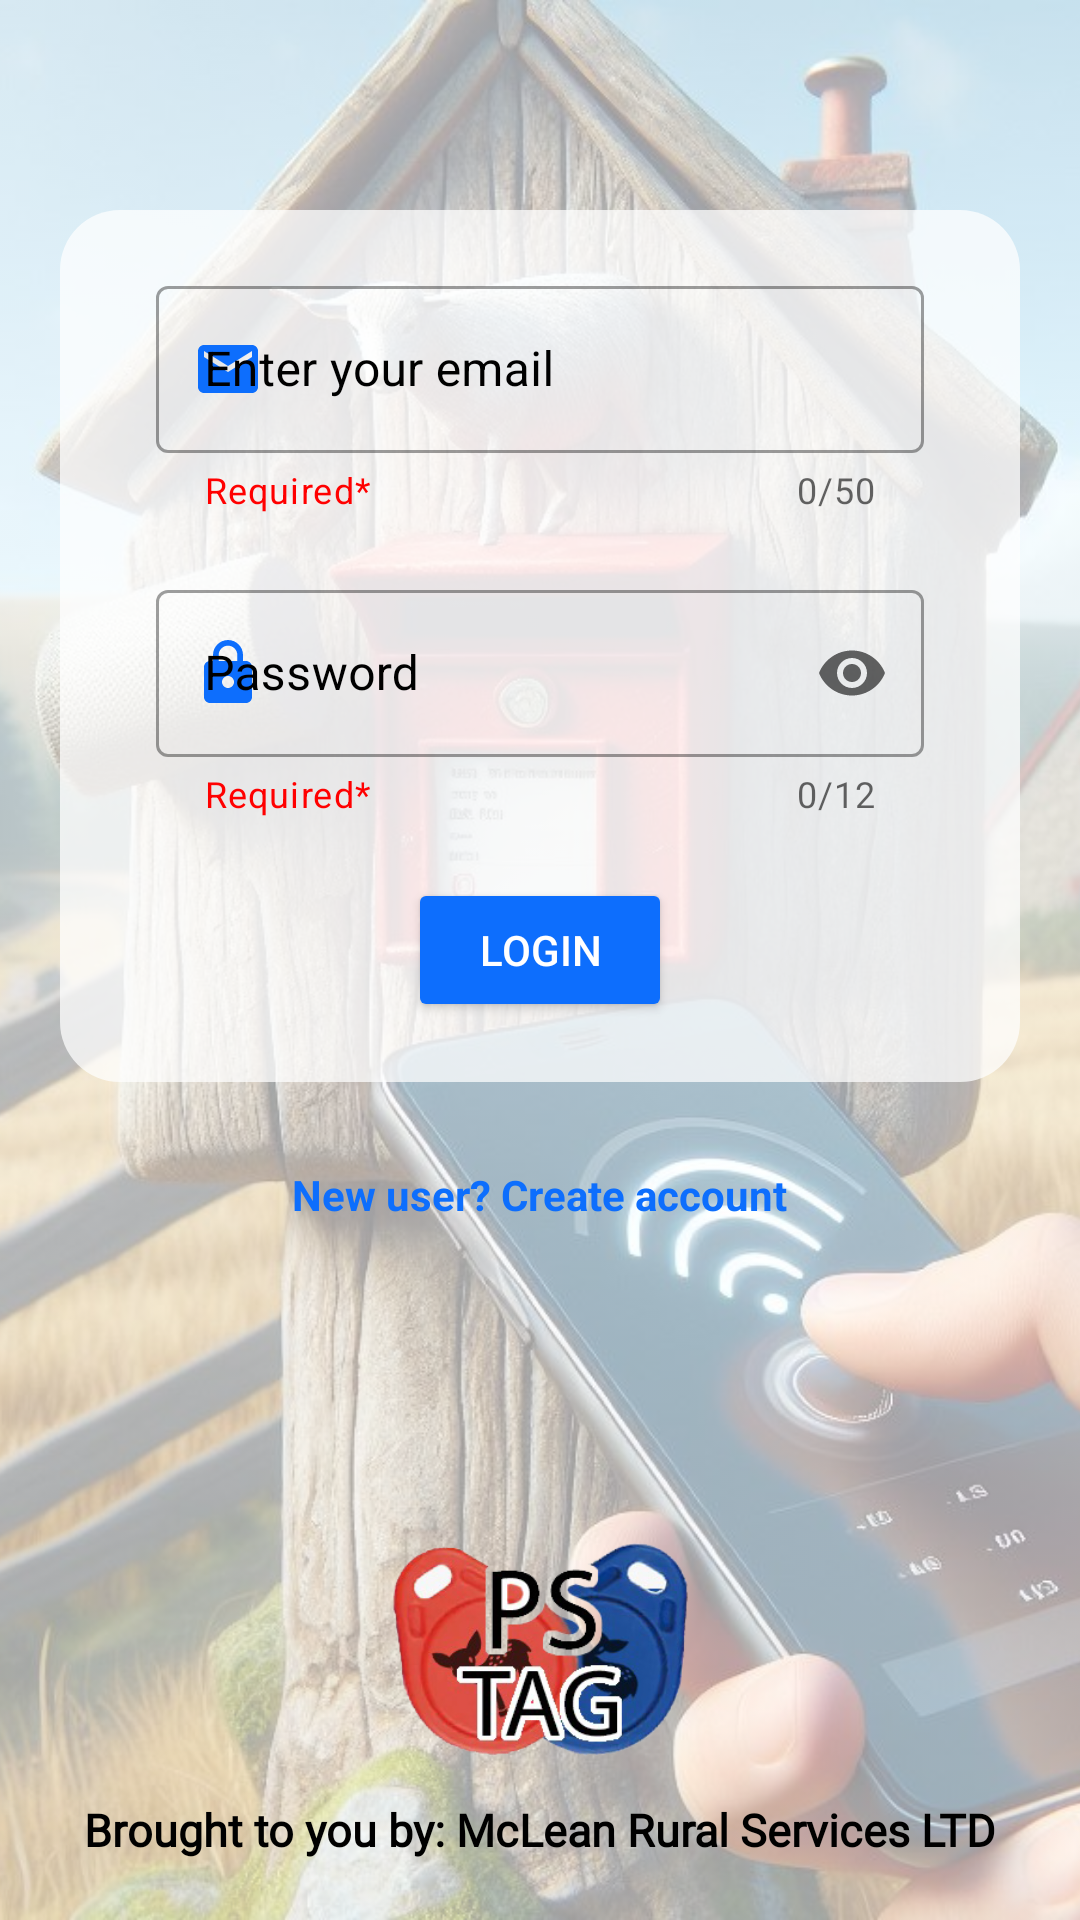

Here is an Android app screen rendered from its layout file. Give the layout XML and the strings, colors and styles it references.
<!-- AndroidManifest.xml: application theme AppTheme -->
<!-- res/layout/activity_login.xml -->
<?xml version="1.0" encoding="utf-8"?>
<FrameLayout xmlns:android="http://schemas.android.com/apk/res/android"
    xmlns:app="http://schemas.android.com/apk/res-auto"
    xmlns:tools="http://schemas.android.com/tools"
    android:layout_width="match_parent"
    android:layout_height="match_parent"
    android:orientation="vertical"

    tools:context=".Login">


    <ImageView
        android:layout_width="match_parent"
        android:layout_height="match_parent"
        android:alpha="0.4"
        android:elevation="1dp"
        android:scaleType="centerCrop"
        android:src="@drawable/back" />

    <LinearLayout
        android:layout_width="match_parent"
        android:layout_height="match_parent"
        android:elevation="10dp"
        android:paddingTop="50dp"
        android:orientation="vertical"

        >


        <LinearLayout
            android:layout_width="match_parent"
            android:layout_height="wrap_content"
            android:layout_gravity="center"
            android:layout_marginStart="20dp"
            android:layout_marginEnd="20dp"
            android:background="@drawable/custom_round"
            android:layout_marginTop="20dp"
            android:orientation="vertical">


            <com.google.android.material.textfield.TextInputLayout
                android:id="@+id/emailid"
                android:layout_marginTop="20dp"
                style="@style/Widget.MaterialComponents.TextInputLayout.OutlinedBox"
                android:layout_width="match_parent"
                android:layout_height="wrap_content"
                android:layout_marginLeft="32dp"
                android:layout_marginRight="32dp"
                android:hint="@string/email_hint"
                android:textColorHint="@color/black"
                app:counterEnabled="true"
                app:counterMaxLength="50"
                app:endIconMode="clear_text"
                app:errorEnabled="true"
                app:errorIconDrawable="@drawable/error"
                app:errorIconTint="@color/red"
                app:helperText="Required*"
                app:helperTextTextColor="@color/red"
                app:layout_constraintEnd_toEndOf="parent"
                app:layout_constraintStart_toStartOf="parent"
                app:layout_constraintTop_toBottomOf="@id/logoImageView"
                app:startIconDrawable="@drawable/email"
                app:startIconTint="@color/blue"

                >

                <com.google.android.material.textfield.TextInputEditText
                    android:id="@+id/emailIdeditText"
                    android:layout_width="match_parent"
                    android:layout_height="wrap_content"
                    android:importantForAutofill="no"

                    android:inputType="textEmailAddress" />

            </com.google.android.material.textfield.TextInputLayout>

            <com.google.android.material.textfield.TextInputLayout
                android:id="@+id/Password"
                style="@style/Widget.MaterialComponents.TextInputLayout.OutlinedBox"

                android:layout_width="match_parent"
                android:layout_height="wrap_content"
                android:layout_marginLeft="32dp"
                android:layout_marginTop="20dp"
                android:layout_marginRight="32dp"
                android:hint="@string/pass_hint"
                android:textColorHint="@color/black"
                app:counterEnabled="true"
                app:counterMaxLength="12"
                app:endIconMode="password_toggle"
                app:errorEnabled="true"
                app:errorIconDrawable="@drawable/error"
                app:errorIconTint="@color/red"
                app:helperText="Required*"
                app:helperTextTextColor="@color/red"
                app:layout_constraintEnd_toEndOf="@id/emailid"
                app:layout_constraintStart_toStartOf="@id/emailid"
                app:layout_constraintTop_toBottomOf="@id/emailid"
                app:startIconDrawable="@drawable/ic_password"
                app:startIconTint="@color/blue">

                <com.google.android.material.textfield.TextInputEditText
                    android:id="@+id/PasswordInp"
                    android:layout_width="match_parent"
                    android:layout_height="wrap_content"
                    android:importantForAutofill="no"
                    android:inputType="textPassword" />

            </com.google.android.material.textfield.TextInputLayout>


            <Button
                android:id="@+id/loginButton"
                android:layout_width="wrap_content"
                android:layout_height="wrap_content"
                android:layout_gravity="center"
                android:layout_marginTop="20dp"
                android:clickable="true"
                android:focusable="true"
                android:text="@string/Login"
                android:textColor="@color/white"
                app:backgroundTint="@color/blue"
                app:cornerRadius="10dp"
                android:layout_marginBottom="20dp"
                app:layout_constraintEnd_toEndOf="@id/Password"
                app:layout_constraintStart_toStartOf="@id/Password"
                app:layout_constraintTop_toBottomOf="@id/Password" />

        </LinearLayout>
        <TextView
            android:id="@+id/newUserButton"
            android:layout_width="wrap_content"
            android:layout_height="wrap_content"
            android:layout_gravity="center"
            android:layout_marginTop="20dp"
            android:clickable="true"
            android:focusable="true"
            android:padding="8dp"
            android:text="@string/new_user"
            android:textColor="@color/blue"
            android:textStyle="bold" />

        <Space
            android:layout_width="match_parent"
            android:layout_height="0dp"
            android:layout_weight="1"
            />

        <ImageView
            android:id="@+id/logoImageView"
            android:layout_width="100dp"
            android:layout_height="100dp"
            android:layout_gravity="center"
            android:layout_marginTop="32dp"
            android:src="@drawable/logo"
            app:layout_constraintEnd_toEndOf="parent"
            app:layout_constraintStart_toStartOf="parent"
            app:layout_constraintTop_toTopOf="parent" />


        <TextView
            android:layout_width="match_parent"
            android:layout_height="wrap_content"
            android:fontFamily="@font/salsa"
            android:gravity="center"
            android:text="Brought to you by:
McLean Rural Services LTD"
            android:layout_marginBottom="20dp"
            android:textColor="@color/black"
            android:textSize="15dp"
            android:textStyle="bold" />

    </LinearLayout>
</FrameLayout>
<!-- resources referenced by this layout -->
<resources>
  <color name="black">#FF000000</color>
  <color name="blue">#0d6efd</color>
  <color name="red">#FF0000</color>
  <color name="white">#FFFFFFFF</color>
  <!-- drawable back: jpeg bitmap (drawable, 190383 bytes) -->
  <!-- drawable custom_round (drawable) -->
  <?xml version="1.0" encoding="utf-8"?>
  <shape
      android:shape="rectangle"
      xmlns:android="http://schemas.android.com/apk/res/android">
  
      <corners android:radius="20dp"
          />
  
      <solid android:color="#BAFFFFFF"/>
  </shape>
  <!-- drawable email (drawable) -->
  <vector android:height="24dp" android:tint="#26BBEC"
      android:viewportHeight="24" android:viewportWidth="24"
      android:width="24dp" xmlns:android="http://schemas.android.com/apk/res/android">
      <path android:fillColor="@android:color/white" android:pathData="M20,4L4,4c-1.1,0 -1.99,0.9 -1.99,2L2,18c0,1.1 0.9,2 2,2h16c1.1,0 2,-0.9 2,-2L22,6c0,-1.1 -0.9,-2 -2,-2zM20,8l-8,5 -8,-5L4,6l8,5 8,-5v2z"/>
  </vector>
  <!-- drawable error (drawable) -->
  <vector android:height="24dp" android:tint="#26BBEC"
      android:viewportHeight="24" android:viewportWidth="24"
      android:width="24dp" xmlns:android="http://schemas.android.com/apk/res/android">
      <path android:fillColor="@android:color/white" android:pathData="M12,2C6.48,2 2,6.48 2,12s4.48,10 10,10 10,-4.48 10,-10S17.52,2 12,2zM13,17h-2v-2h2v2zM13,13h-2L11,7h2v6z"/>
  </vector>
  <!-- drawable ic_password (drawable) -->
  <vector android:height="24dp" android:tint="#26BBEC"
      android:viewportHeight="24" android:viewportWidth="24"
      android:width="24dp" xmlns:android="http://schemas.android.com/apk/res/android">
      <path android:fillColor="@android:color/white" android:pathData="M18,8h-1L17,6c0,-2.76 -2.24,-5 -5,-5S7,3.24 7,6v2L6,8c-1.1,0 -2,0.9 -2,2v10c0,1.1 0.9,2 2,2h12c1.1,0 2,-0.9 2,-2L20,10c0,-1.1 -0.9,-2 -2,-2zM12,17c-1.1,0 -2,-0.9 -2,-2s0.9,-2 2,-2 2,0.9 2,2 -0.9,2 -2,2zM15.1,8L8.9,8L8.9,6c0,-1.71 1.39,-3.1 3.1,-3.1 1.71,0 3.1,1.39 3.1,3.1v2z"/>
  </vector>
  <!-- drawable logo: png bitmap (drawable, 71056 bytes) -->
  <string name="Login">Login</string>
  <string name="email_hint">Enter your email</string>
  <string name="new_user">New user? Create account</string>
  <string name="pass_hint">Password</string>
  <style name="AppTheme" parent="Theme.MaterialComponents.DayNight.NoActionBar">
          
          <item name="colorPrimary">@color/colorPrimary</item>
          <item name="colorPrimaryDark">@color/colorPrimaryDark</item>
          <item name="colorAccent">@color/colorAccent</item>
          <item name="android:statusBarColor">@color/white</item>
          <item name="android:windowLightStatusBar">true</item>
      </style>
  <color name="colorPrimary">#008577</color>
  <color name="colorPrimaryDark">#00574B</color>
  <color name="colorAccent">#D81B60</color>
</resources>
